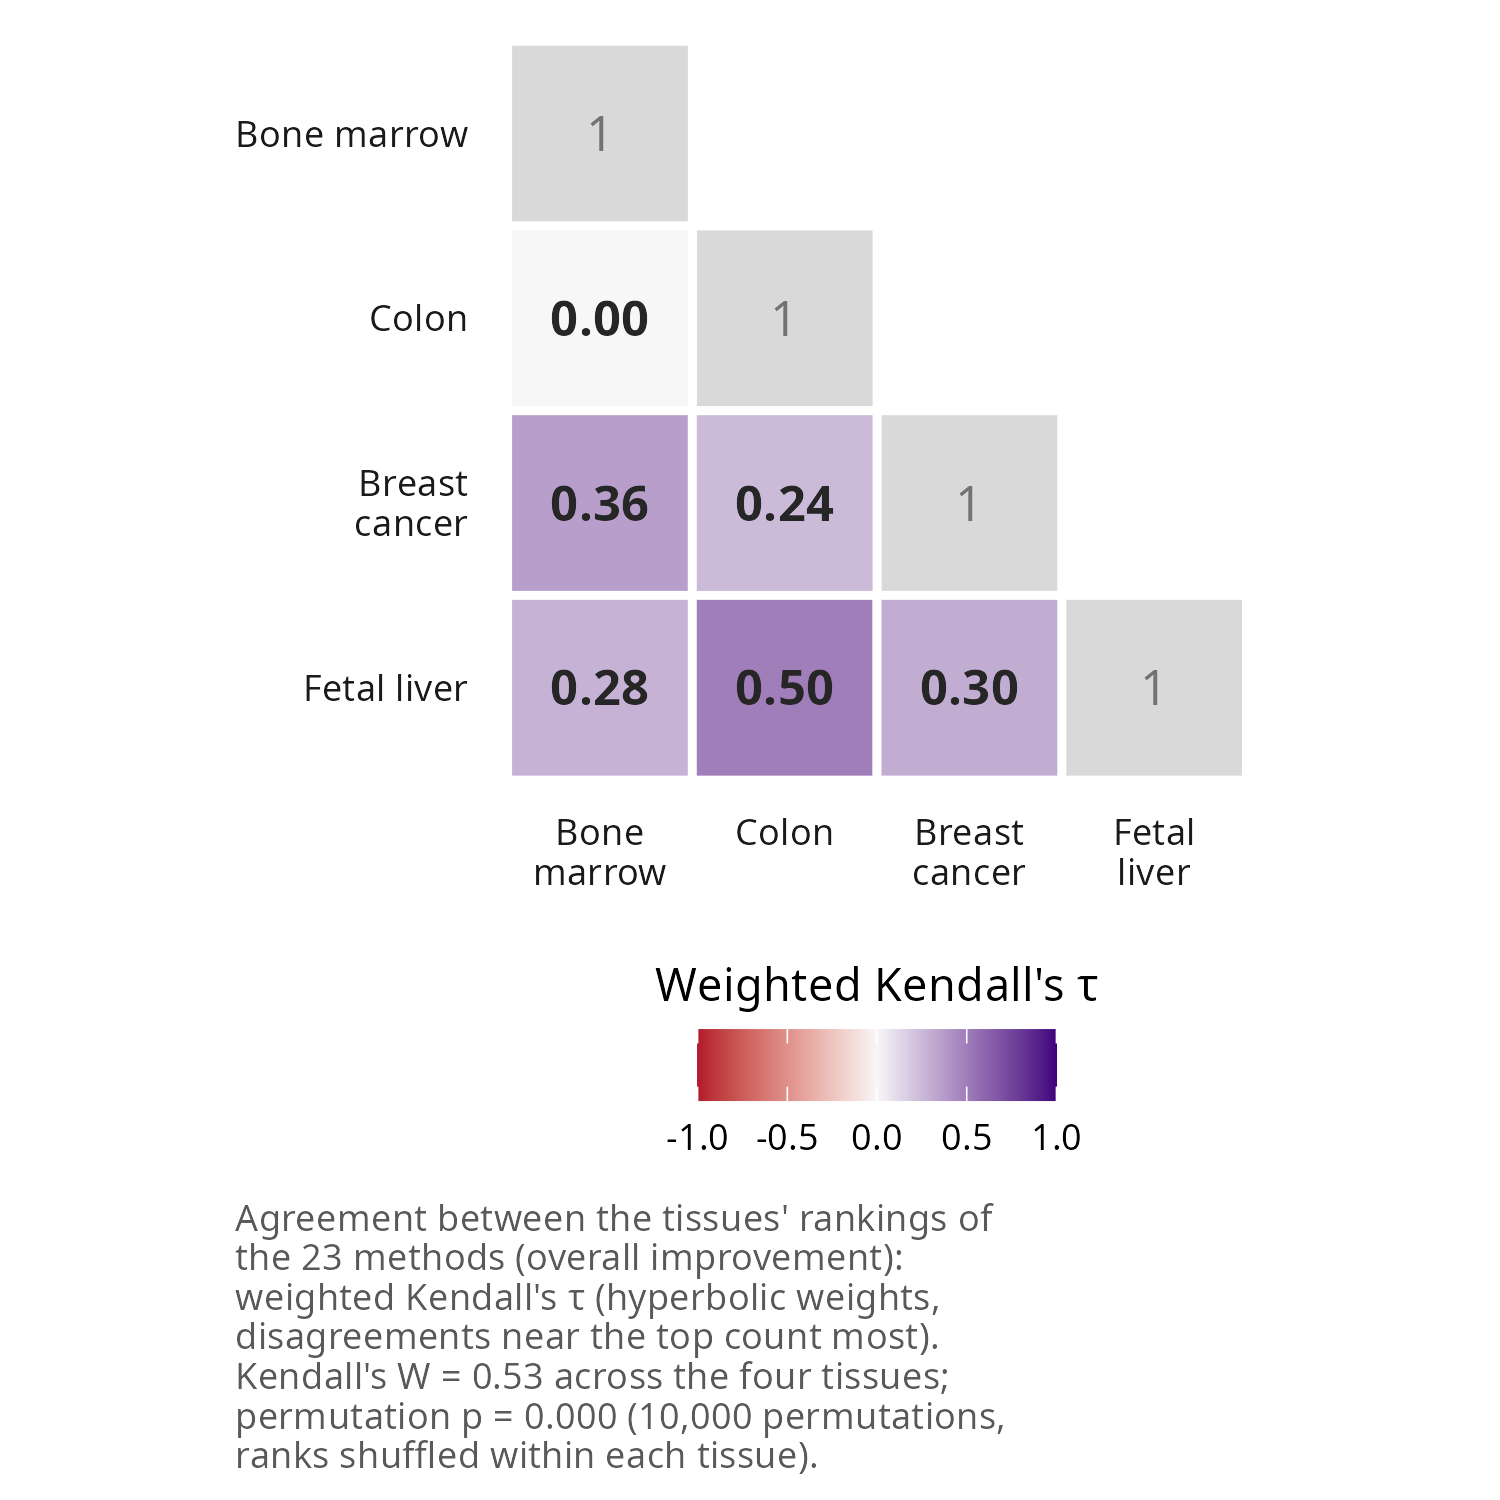

The table this chart was drawn from, first rows:
a, b, tau, weighted_tau
bone_marrow, colon, 0.05929, 8.794091479712024e-4
bone_marrow, breast_cancer, 0.3597, 0.3569
bone_marrow, fetal_liver, 0.3992, 0.2796
colon, bone_marrow, 0.05929, 8.794091479712024e-4
colon, breast_cancer, 0.083, 0.2435
colon, fetal_liver, 0.3439, 0.4984
breast_cancer, bone_marrow, 0.3597, 0.3569
breast_cancer, colon, 0.083, 0.2435
breast_cancer, fetal_liver, 0.2648, 0.2998
fetal_liver, bone_marrow, 0.3992, 0.2796
fetal_liver, colon, 0.3439, 0.4984
fetal_liver, breast_cancer, 0.2648, 0.2998
